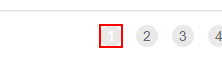
Task: Robotic Enterprise Framework
Workflow: GetTransactionData

Step 1: find the link '{0}' in window '*ACME*' (msedge.exe)

Step 2 [then]: Use Browser Edge: ACME System 1 - Work Items in window 'ACME System 1 - Work Items' (msedge.exe) (no picture)

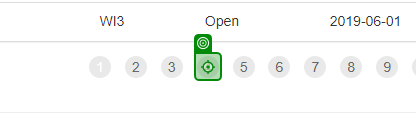
Step 3 [then]: click on the link '{0}' in window 'ACME System 1 - Work Items' (msedge.exe)
